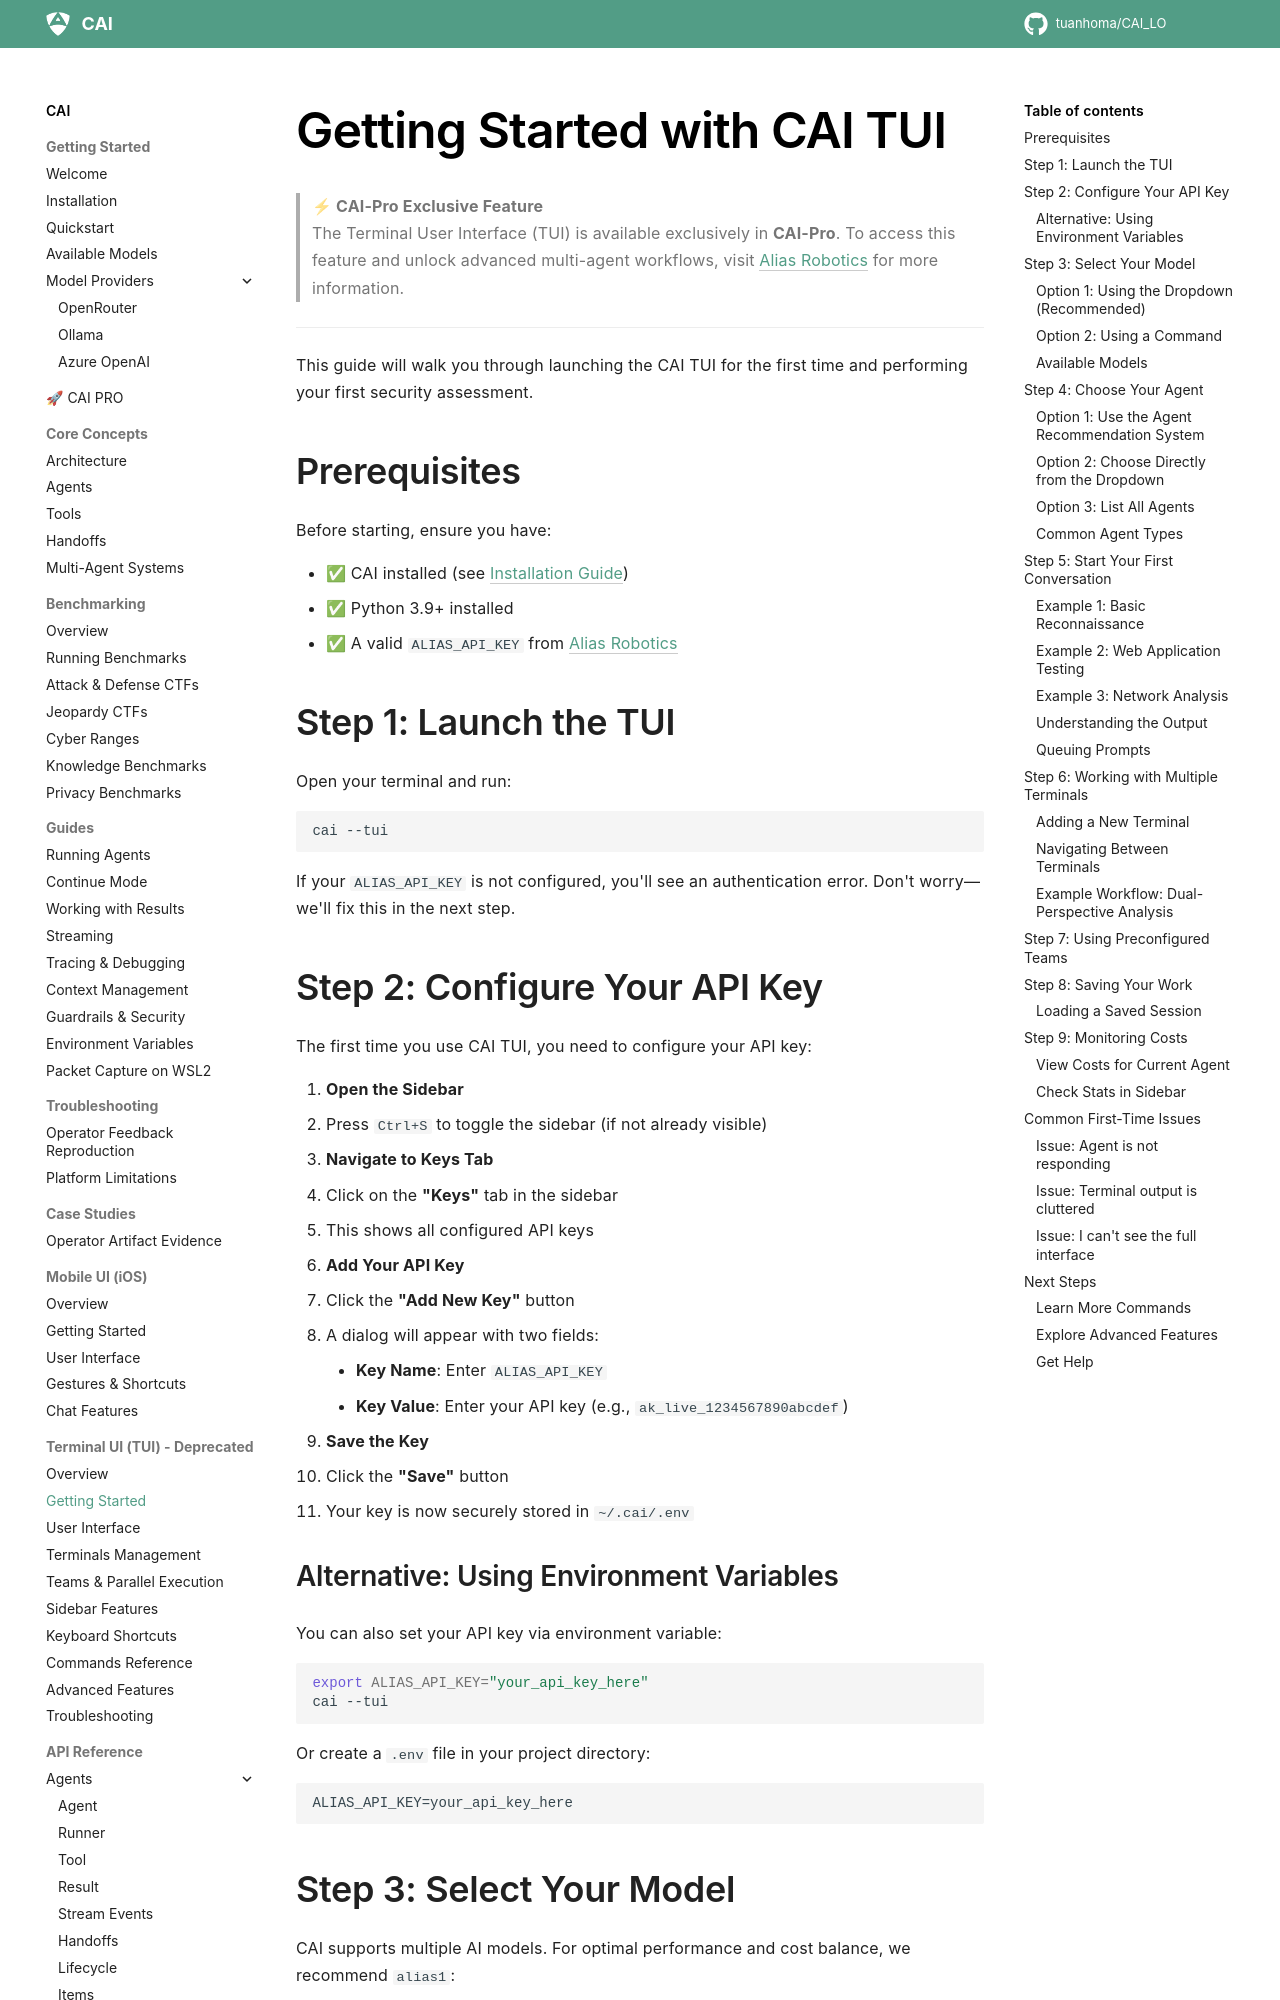

repository: tuanhoma/CAI_LO · page: tui/getting_started/index.html · generator: mkdocs

# Getting Started with CAI TUI

> **⚡ CAI-Pro Exclusive Feature**  
> The Terminal User Interface (TUI) is available exclusively in **CAI-Pro**. To access this feature and unlock advanced multi-agent workflows, visit [Alias Robotics](https://aliasrobotics.com/cybersecurityai.php) for more information.

---

This guide will walk you through launching the CAI TUI for the first time and performing your first security assessment.

## Prerequisites

Before starting, ensure you have:

- ✅ CAI installed (see [Installation Guide](../Installation_Guide_for_CAI_Pro_v0.6.md))
- ✅ Python 3.9+ installed
- ✅ A valid `ALIAS_API_KEY` from [Alias Robotics](https://aliasrobotics.com)


## Step 1: Launch the TUI

Open your terminal and run:

```bash
cai --tui
```

If your `ALIAS_API_KEY` is not configured, you'll see an authentication error. Don't worry—we'll fix this in the next step.


## Step 2: Configure Your API Key

The first time you use CAI TUI, you need to configure your API key:

1. **Open the Sidebar**
   - Press `Ctrl+S` to toggle the sidebar (if not already visible)

2. **Navigate to Keys Tab**
   - Click on the **"Keys"** tab in the sidebar
   - This shows all configured API keys

3. **Add Your API Key**
   - Click the **"Add New Key"** button
   - A dialog will appear with two fields:
     - **Key Name**: Enter `ALIAS_API_KEY`
     - **Key Value**: Enter your API key (e.g., `ak_live_1234567890abcdef`)
   
4. **Save the Key**
   - Click the **"Save"** button
   - Your key is now securely stored in `~/.cai/.env`

### Alternative: Using Environment Variables

You can also set your API key via environment variable:

```bash
export ALIAS_API_KEY="your_api_key_here"
cai --tui
```

Or create a `.env` file in your project directory:

```env
ALIAS_API_KEY=your_api_key_here
```

## Step 3: Select Your Model

CAI supports multiple AI models. For optimal performance and cost balance, we recommend `alias1`:
